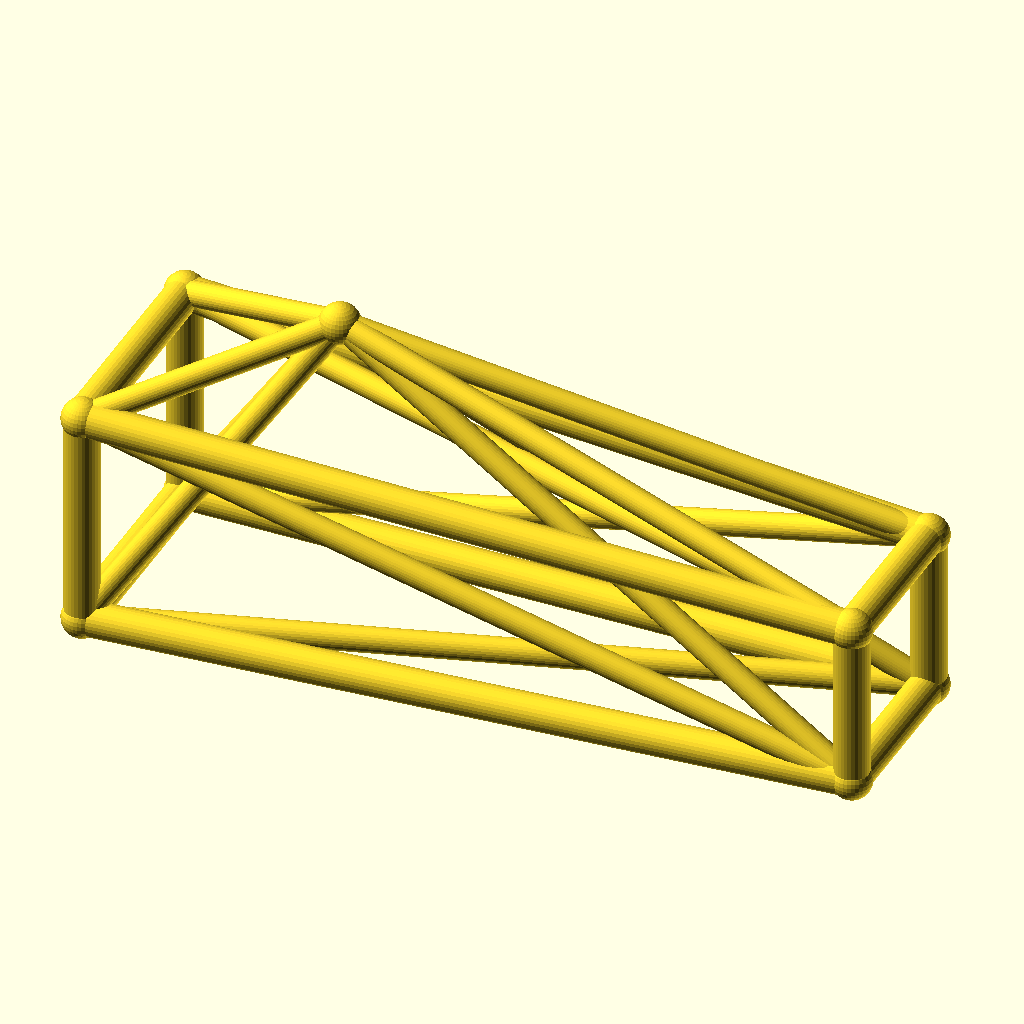
Cell 1: rendered with the file's own defaults.
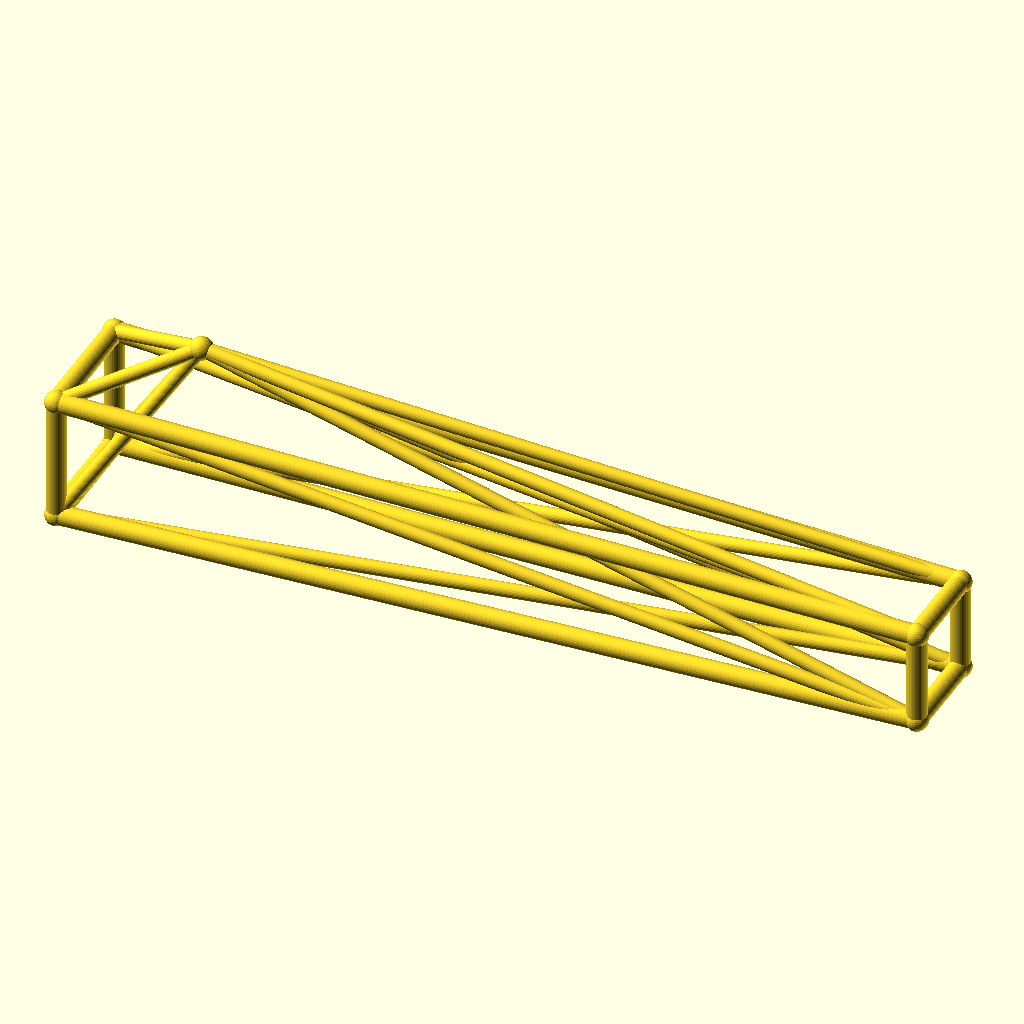
Cell 2: the same model with jib_l = 220.
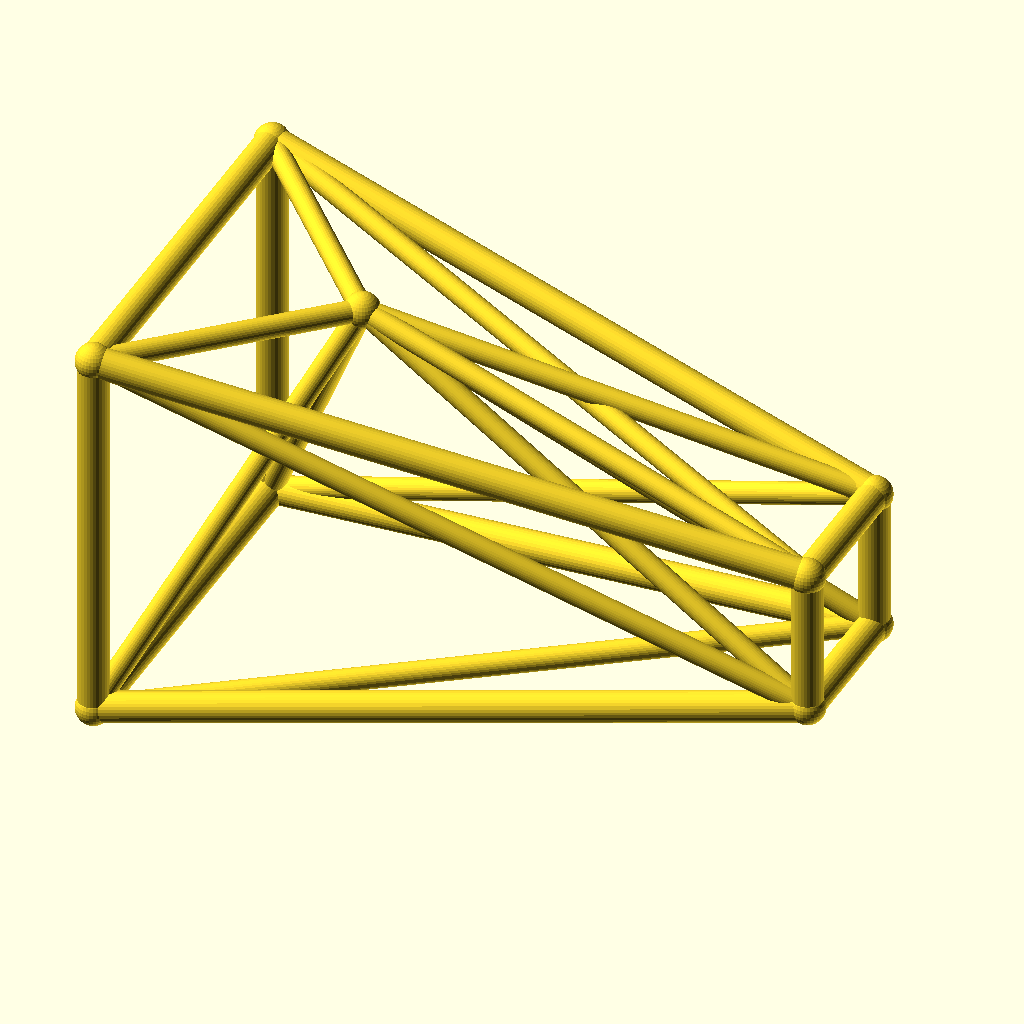
Cell 3: the same model with root_w = 32.
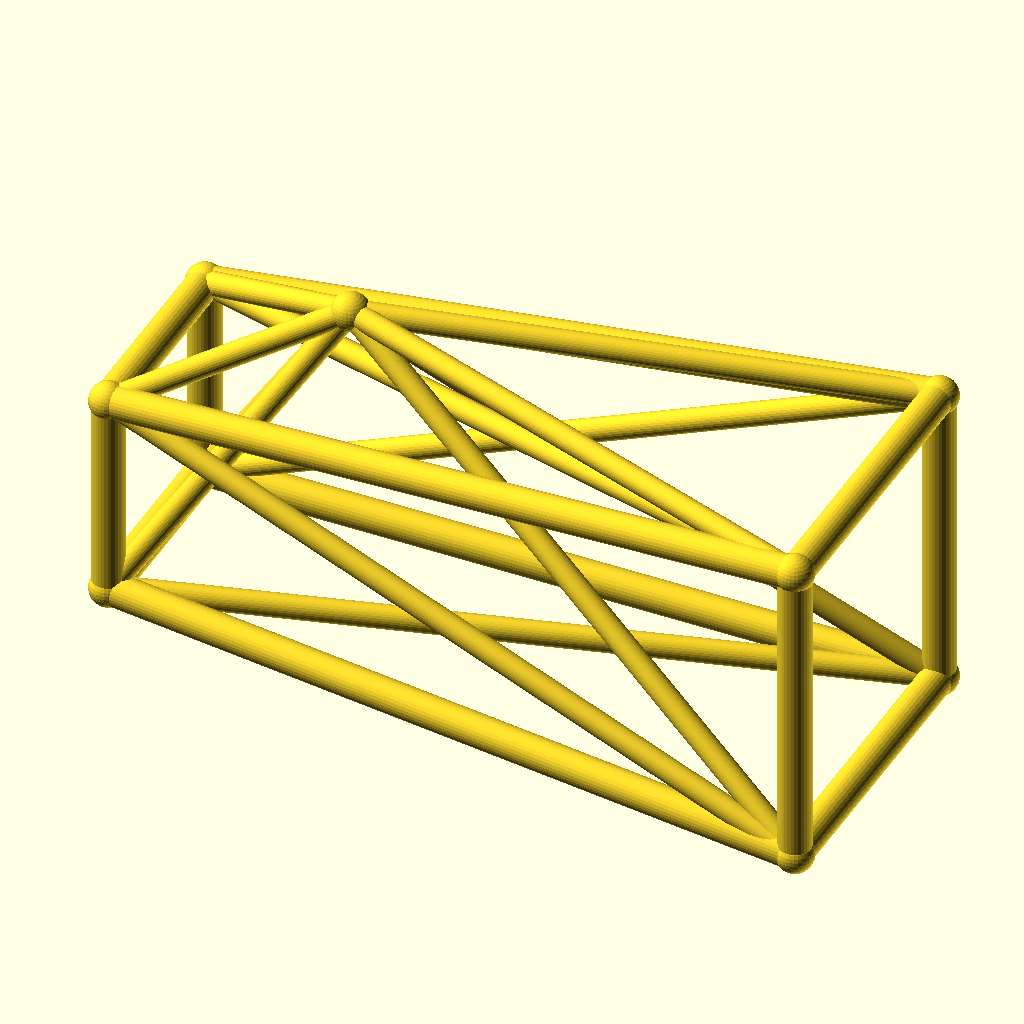
Cell 4: the same model with tip_w = 24.
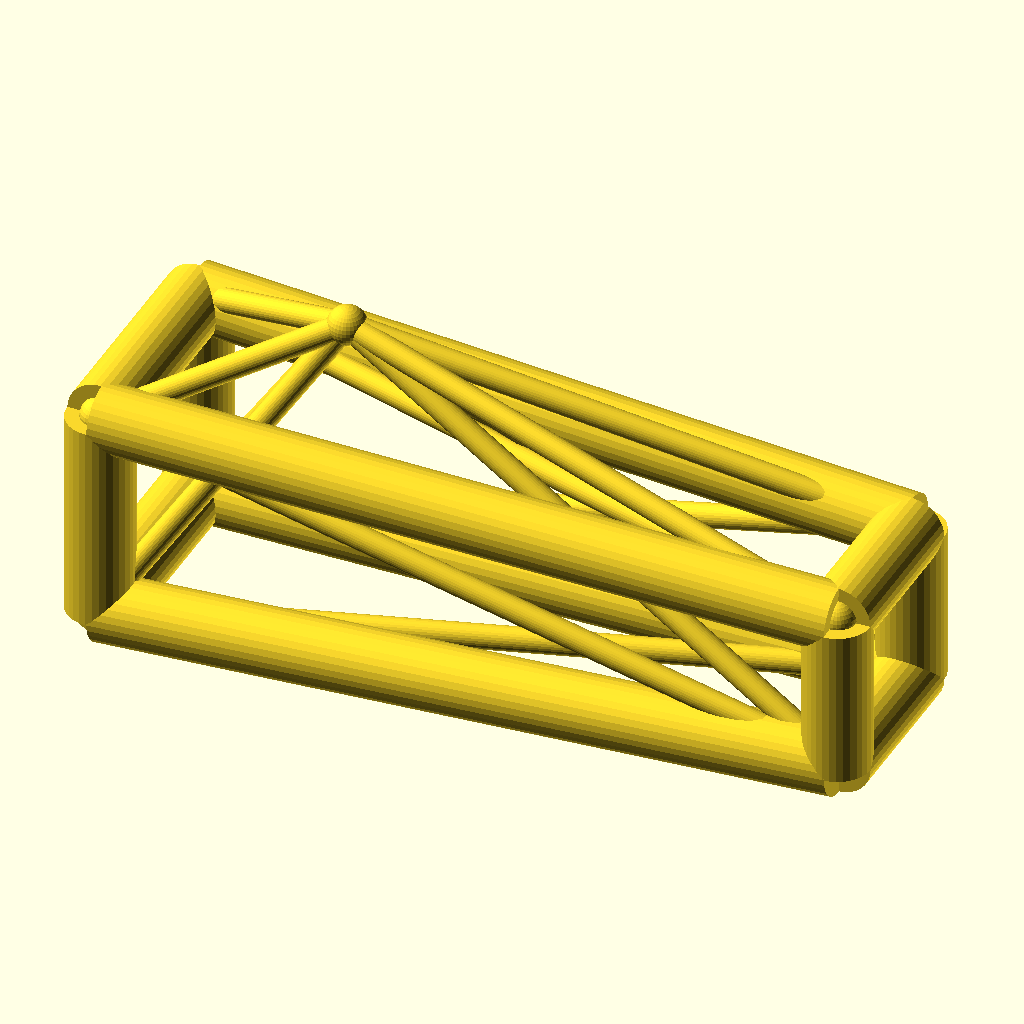
Cell 5: chord_r = 5 (everything else at default).
All cells are drawn from the same view direction (rotation 55°, 0°, 25°, orthographic, colour scheme Cornfield), but the view is re-fitted for each cell, so position and scale can differ between cells as well as the parameter.
OpenSCAD source file optional_data/data/wire3/cranejib/scene_0195.scad:
$fn = 32;

// ----------------------------------------------------------------------
// Crane jib: kingpost jib, 110 mm
// ----------------------------------------------------------------------

// --- parameters (mm) ---
jib_l = 110;              // jib length, X
root_w = 16;              // half width of the root ring
tip_w = 12;               // half width of the tip ring
deck_h = 18;              // height of the jib axis
chord_r = 2.5;            // ring and chord radius
brace_r = 1.8;            // diagonal radius
joint_r = 2.9;            // joint ball radius
post_h = 30;              // kingpost height above the axis
kp_x = 30;                // kingpost position along the jib
fit_tol = 0.02;           // declared fit tolerance (prompt contract)
free_tol = 0.2;           // declared free tolerance (prompt contract)

bbox_x = jib_l + 2 * joint_r;  // overall X, joints included
bbox_y = 2 * root_w + 2 * joint_r;  // overall Y, joints included
bbox_z = 46 + 2 * joint_r;  // overall Z, joints included
chord_d = 2 * chord_r;  // chord stock diameter
brace_d = 2 * brace_r;  // brace stock diameter
root_d = 2 * root_w;  // root ring section
tip_d = 2 * tip_w;  // tip ring section
jib_h = 2 * root_w;  // root ring height
nodes = [[0, -root_w, deck_h - root_w], [0, root_w, deck_h - root_w], [0, root_w, deck_h + root_w], [0, -root_w, deck_h + root_w], [jib_l, -tip_w, deck_h - tip_w], [jib_l, tip_w, deck_h - tip_w], [jib_l, tip_w, deck_h + tip_w], [jib_l, -tip_w, deck_h + tip_w], [kp_x, 0, deck_h + post_h]];

module member(a, b, r) {
  /* round stock from joint a to joint b, ends buried in the joint balls */
  d = b - a;
  length = norm(d);
  translate(a) rotate([0, acos(d[2] / length), atan2(d[1], d[0])])
    cylinder(h = length, r = r);
}

module joint(p, r) {
  /* ball at the joint centre, fatter than every member meeting there */
  translate(p) sphere(r = r);
}

/* members - each call is one graph edge */
member(nodes[0], nodes[1], chord_r);
member(nodes[1], nodes[2], chord_r);
member(nodes[2], nodes[3], chord_r);
member(nodes[3], nodes[0], chord_r);
member(nodes[4], nodes[5], chord_r);
member(nodes[5], nodes[6], chord_r);
member(nodes[6], nodes[7], chord_r);
member(nodes[7], nodes[4], chord_r);
member(nodes[0], nodes[4], chord_r);
member(nodes[0], nodes[5], brace_r);
member(nodes[8], nodes[0], brace_r);
member(nodes[8], nodes[4], brace_r);
member(nodes[1], nodes[5], chord_r);
member(nodes[1], nodes[6], brace_r);
member(nodes[8], nodes[1], brace_r);
member(nodes[8], nodes[5], brace_r);
member(nodes[2], nodes[6], chord_r);
member(nodes[2], nodes[7], brace_r);
member(nodes[8], nodes[2], brace_r);
member(nodes[8], nodes[6], brace_r);
member(nodes[3], nodes[7], chord_r);
member(nodes[3], nodes[4], brace_r);
member(nodes[8], nodes[3], brace_r);
member(nodes[8], nodes[7], brace_r);

/* joint balls */
for (p = nodes) joint(p, joint_r);
Parameter table extracted from the source (name, type, default, range or options):
jib_l: number, default 110
root_w: number, default 16
tip_w: number, default 12
deck_h: number, default 18
chord_r: number, default 2.5
brace_r: number, default 1.8
joint_r: number, default 2.9
post_h: number, default 30
kp_x: number, default 30
fit_tol: number, default 0.02
free_tol: number, default 0.2
